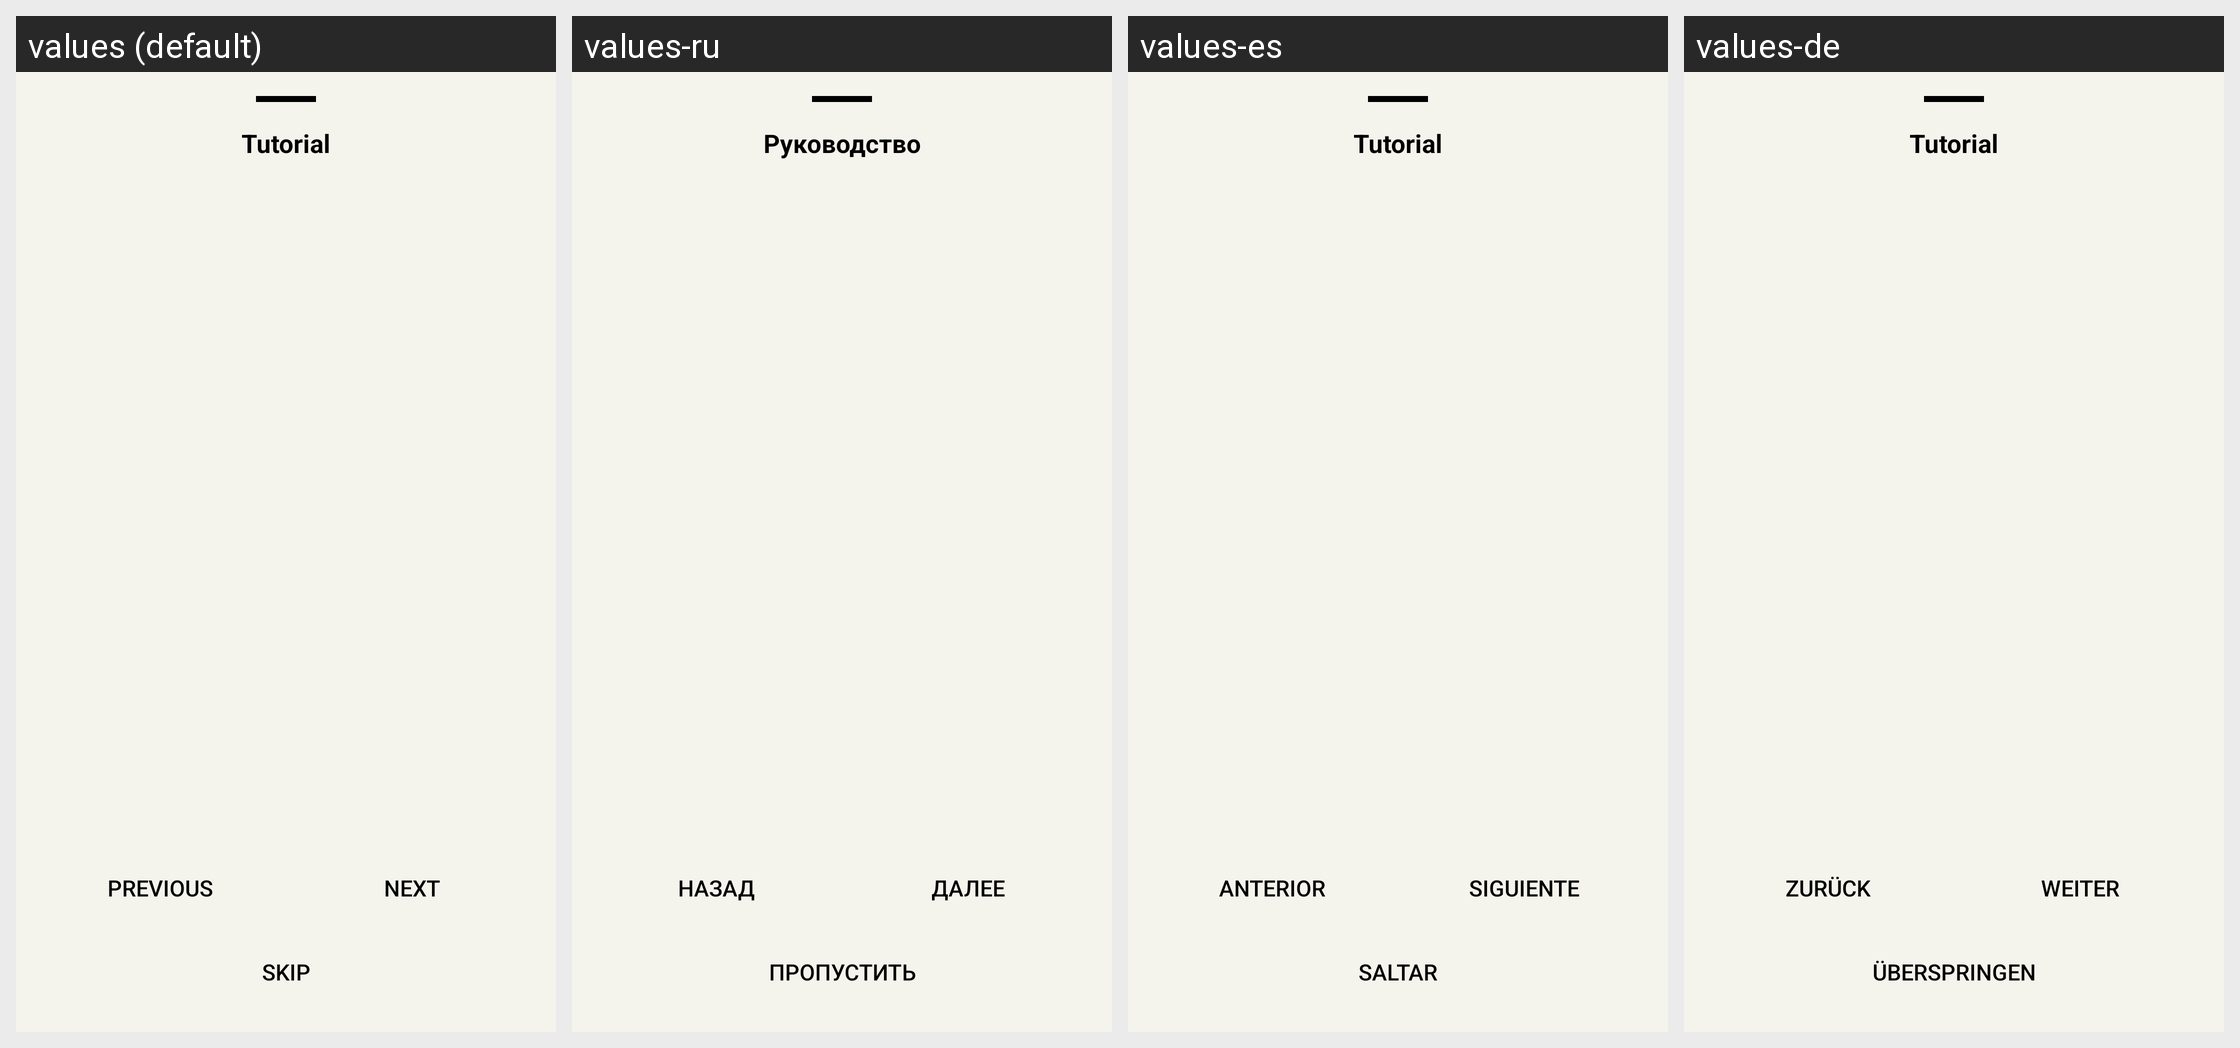

Translations of the strings shown on this Android screen, per locale in the grid:
Android screen res/layout/bottom_sheet_tutorial.xml rendered under 4 locales, left to right: values (default), values-ru, values-es, values-de. Device: Nexus 5 (rendered at 1080×1920; each locale shown at half size, 540×960, under a caption strip naming it); theme Theme.MoodSnap.Main.
Other locales in the repository, not shown: values-en, values-fr, values-hi, values-it, values-pt-rBR, values-zh.
Strings drawn on this screen, with the default value and each locale's value (text and hints the layout hard-codes, and strings that could not be matched under every locale, appear in the picture but are not listed):

tutorial
  values: Tutorial
  values-ru: Руководство
  values-es: Tutorial
  values-de: Tutorial

btn_previous
  values: Previous
  values-ru: Назад
  values-es: Anterior
  values-de: Zurück

btn_next
  values: Next
  values-ru: Далее
  values-es: Siguiente
  values-de: Weiter

btn_skip
  values: Skip
  values-ru: Пропустить
  values-es: Saltar
  values-de: Überspringen
